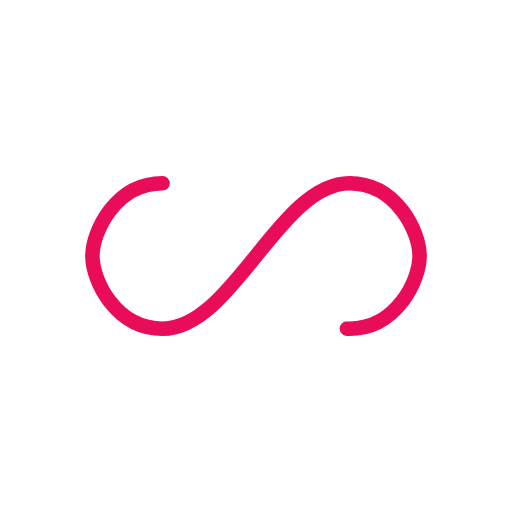
t = 0.00 s
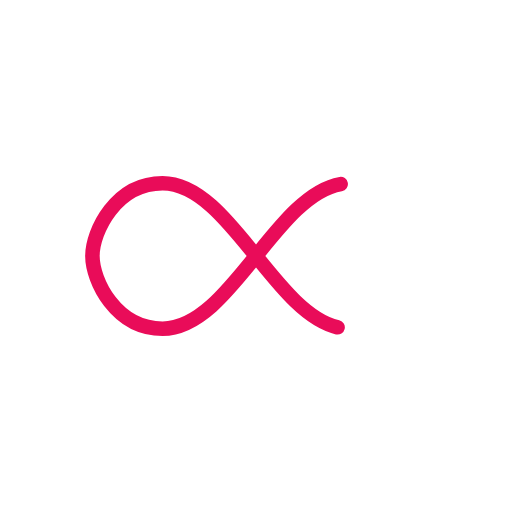
t = 0.26 s
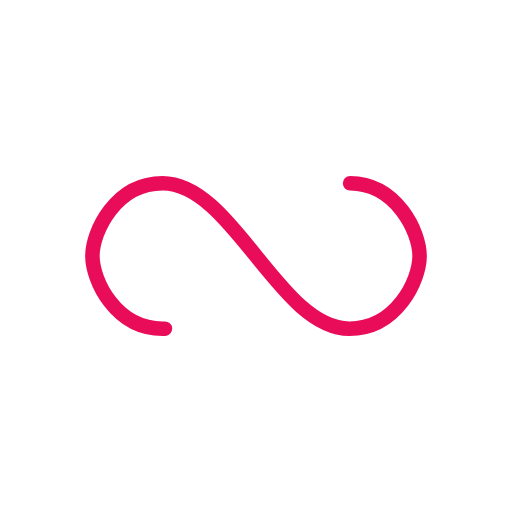
t = 0.53 s
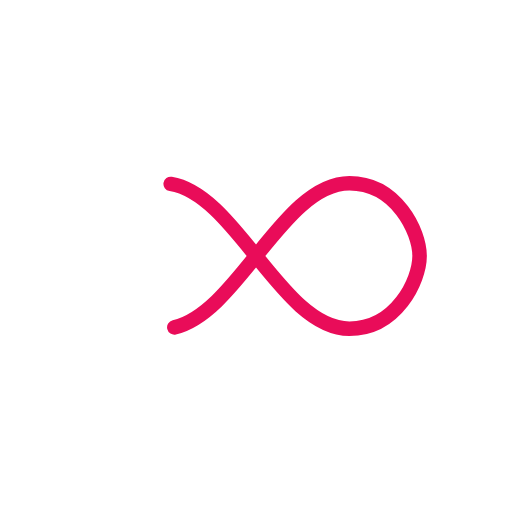
t = 0.79 s

The animated SVG that drew these frames (rendered in a browser with its animation timeline set to each time). Animation: 1 SMIL element (animate=1); one cycle of 1.05 s, repeats indefinitely.

<?xml version="1.0" encoding="utf-8"?>
<svg xmlns="http://www.w3.org/2000/svg" xmlns:xlink="http://www.w3.org/1999/xlink" style="margin: auto; background: rgb(255, 255, 255); display: block; shape-rendering: auto;" width="234px" height="234px" viewBox="0 0 100 100" preserveAspectRatio="xMidYMid">
<path fill="none" stroke="#e90c59" stroke-width="4" stroke-dasharray="189.87580688476564 66.71312133789061" d="M24.3 30C11.4 30 5 43.3 5 50s6.4 20 19.3 20c19.3 0 32.1-40 51.4-40 C88.6 30 95 43.3 95 50s-6.4 20-19.3 20C56.4 70 43.6 30 24.3 30z" stroke-linecap="round" style="transform:scale(0.7100000000000001);transform-origin:50px 50px">
  <animate attributeName="stroke-dashoffset" repeatCount="indefinite" dur="1.0526315789473684s" keyTimes="0;1" values="0;256.58892822265625"></animate>
</path>
<!-- [ldio] generated by https://loading.io/ --></svg>